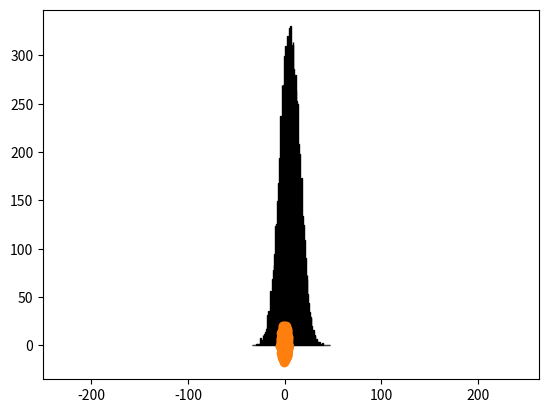

This figure's Python source:
# #
# sampling.py
#
# [redacted]
#
# 24/08/2018
#
# #
import numpy as np
import matplotlib.pyplot as plt

def main():
	
	# Standard deviation 10 and mean 5
	r = 10 * np.random.randn(10000) + 5

	plt.hist(r, bins=100, ec='black')

	plt.show()

	# Circle
	r = np.random.randn(10000, 2)

	plt.scatter(r[:,0], r[:,1])

	plt.axis('equal')

	plt.show()

	# Elliptical
	r[:,1] = 5 * r[:,1] + 2

	plt.scatter(r[:,0], r[:,1])

	plt.axis('equal')

	plt.show()


if __name__ == '__main__':
	main()